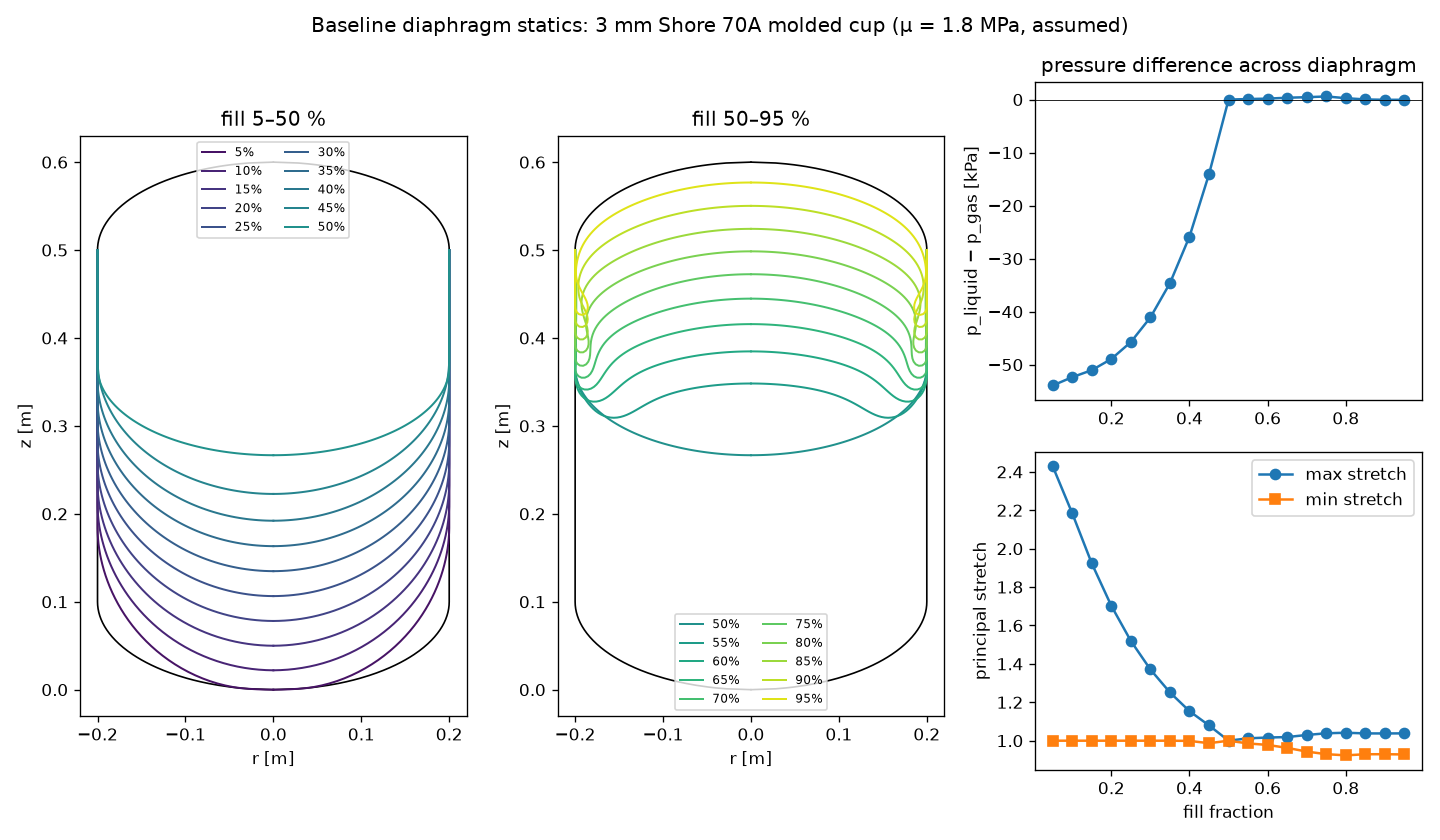

The data file committed next to this chart (first rows):
fill, dp_kPa, energy_J, max_stretch, min_stretch, min_thickness_mm, contact_length_m, apex_z_m, converged, equilibrium_residual
0.05, -53.92, 1143, 2.429, 1, 0.5086, 0.3478, 1.0591416045717588e-16, True, 2.573462549675721e-07
0.1, -52.35, 966.2, 2.184, 1, 0.6292, 0.2813, 0.02202, True, 3.426964432852094e-07
0.15, -51.03, 792.8, 1.923, 1, 0.8116, 0.2574, 0.04995, True, 1.6151748263636614e-07
0.2, -48.92, 625, 1.702, 1, 1.036, 0.2381, 0.07813, True, 7.848444480103272e-08
0.25, -45.72, 466.1, 1.519, 1, 1.3, 0.2129, 0.1064, True, 5.548257488899589e-06
0.3, -41.08, 320.2, 1.371, 1, 1.596, 0.1872, 0.1348, True, 1.7545264891720904e-07
0.35, -34.62, 192.8, 1.251, 1, 1.916, 0.1658, 0.1632, True, 2.761247248533457e-06
0.4, -25.84, 90.73, 1.154, 0.9989, 2.254, 0.1399, 0.1921, True, 1.139423645517689e-06
0.45, -14.06, 22.93, 1.079, 0.987, 2.613, 0.1191, 0.2226, True, 8.568129805184506e-07
0.5, -0.0, 0.0, 1.0, 1.0, 3.0, 0.1296, 0.2667, True, 0.0
0.55, 0.1021, 0.3071, 1.012, 0.9857, 2.985, 0.0, 0.3482, True, 0.007459
0.6, 0.1781, 0.7468, 1.017, 0.978, 2.98, 0.0, 0.3847, True, 0.001978
0.65, 0.3495, 1.627, 1.019, 0.9625, 2.987, 0.0, 0.4158, True, 0.001569
0.7, 0.4483, 2.999, 1.03, 0.9433, 2.983, 0.003696, 0.4447, True, 0.001582
0.75, 0.5894, 4.779, 1.039, 0.9298, 2.979, 0.003694, 0.4725, True, 0.0007787
0.8, 0.2639, 6.275, 1.041, 0.9237, 2.99, 0.003699, 0.4985, True, 0.002195
0.85, 0.02664, 6.692, 1.038, 0.9294, 2.994, 0.003703, 0.5241, True, 0.01408
0.9, -0.04105, 6.647, 1.038, 0.9296, 2.996, 0.07409, 0.5503, True, 0.007999
0.95, -0.0395, 6.527, 1.038, 0.9284, 2.998, 0.05927, 0.5768, True, 0.02054
